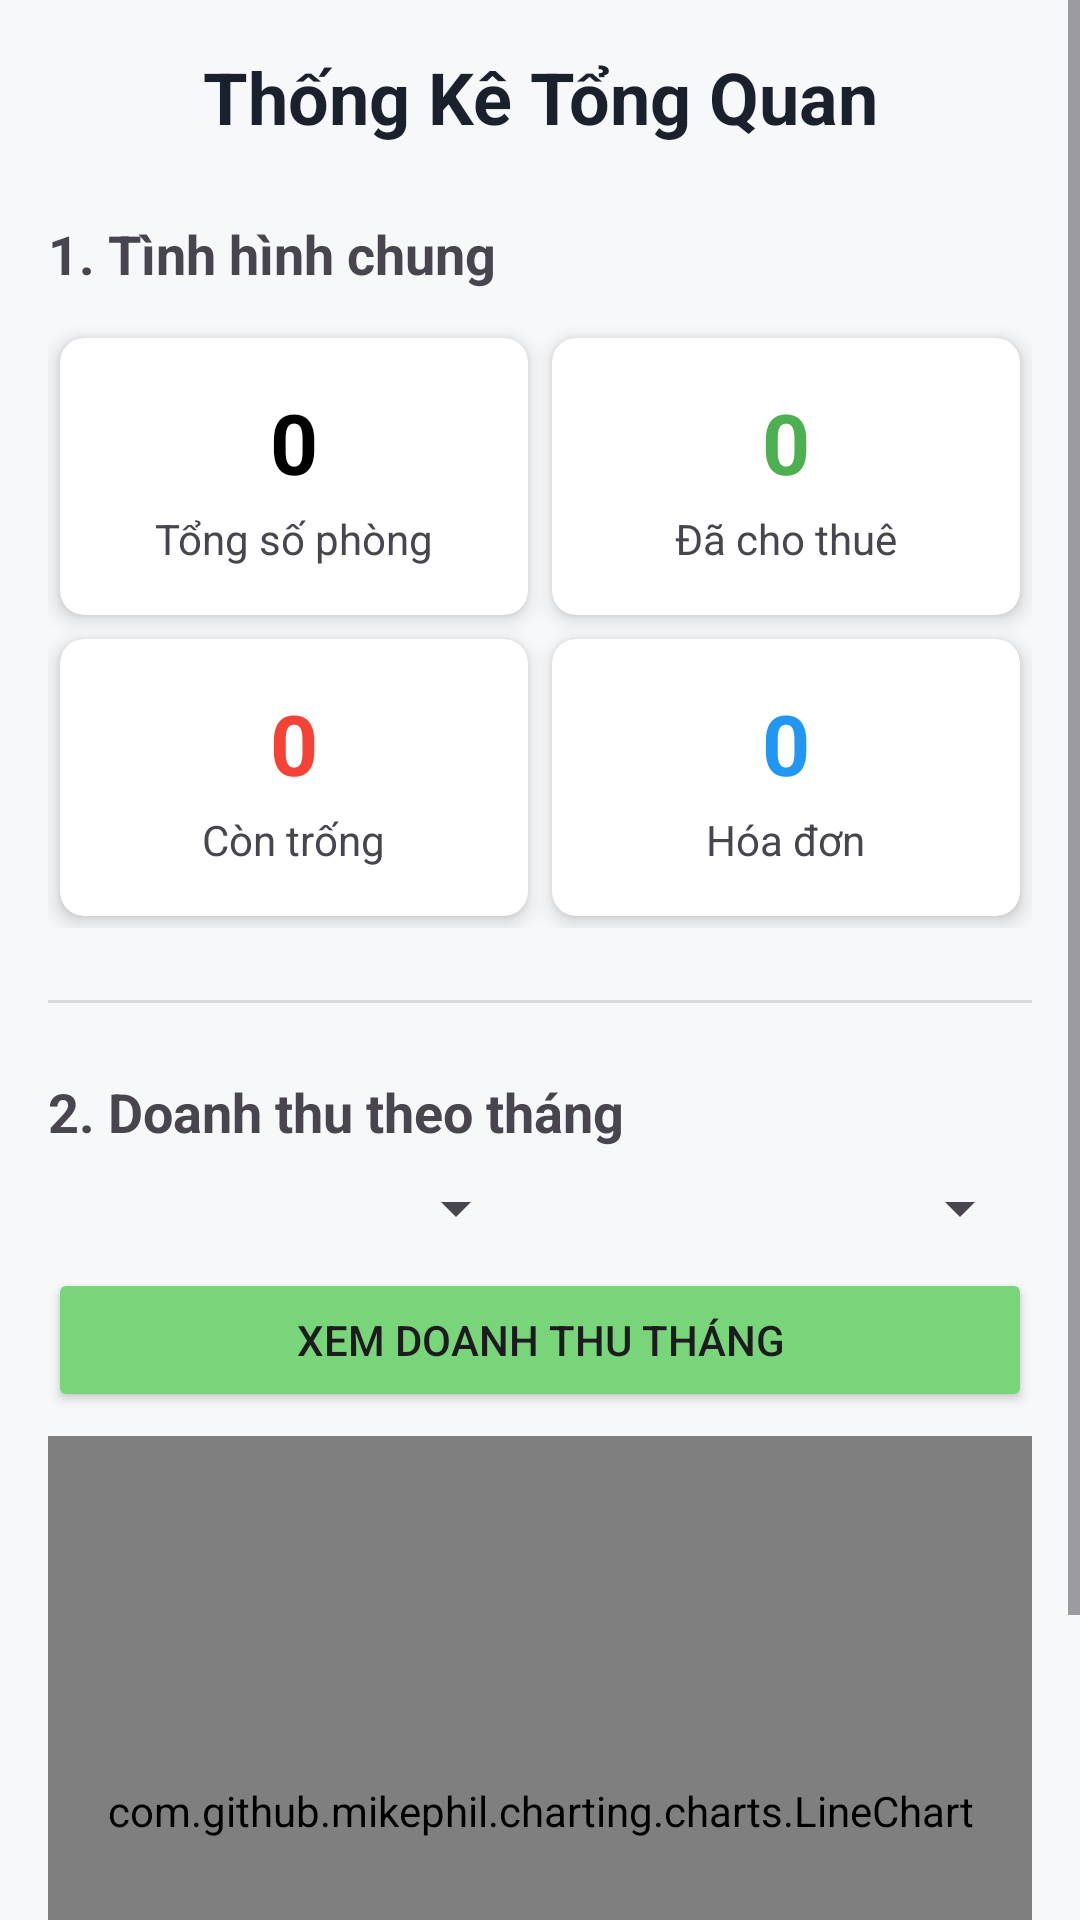

Here is an Android app screen rendered from its layout file. Give the layout XML and the strings, colors and styles it references.
<!-- AndroidManifest.xml: application theme Theme.Qlnhatro -->
<!-- res/layout/activity_report.xml -->
<?xml version="1.0" encoding="utf-8"?>
<ScrollView xmlns:android="http://schemas.android.com/apk/res/android"
    xmlns:app="http://schemas.android.com/apk/res-auto"
    xmlns:tools="http://schemas.android.com/tools"
    android:layout_width="match_parent"
    android:layout_height="match_parent"
    android:background="#F7F8FA"
    tools:context=".ReportActivity">

    <LinearLayout
        android:layout_width="match_parent"
        android:layout_height="wrap_content"
        android:orientation="vertical"
        android:padding="16dp">

        
        <TextView
            android:layout_width="match_parent"
            android:layout_height="wrap_content"
            android:gravity="center"
            android:paddingBottom="24dp"
            android:text="Thống Kê Tổng Quan"
            android:textColor="#1A202C"
            android:textSize="24sp"
            android:textStyle="bold" />

        
        <TextView
            android:layout_width="wrap_content"
            android:layout_height="wrap_content"
            android:layout_marginBottom="12dp"
            android:text="1. Tình hình chung"
            android:textSize="18sp"
            android:textStyle="bold" />

        <GridLayout
            android:layout_width="match_parent"
            android:layout_height="wrap_content"
            android:columnCount="2"
            android:rowCount="2"
            android:useDefaultMargins="true">

            
            <androidx.cardview.widget.CardView
                android:layout_width="0dp"
                android:layout_height="wrap_content"
                android:layout_columnWeight="1"
                app:cardCornerRadius="8dp"
                app:cardElevation="4dp">

                <LinearLayout
                    android:layout_width="match_parent"
                    android:layout_height="wrap_content"
                    android:gravity="center"
                    android:orientation="vertical"
                    android:padding="16dp">

                    <TextView
                        android:id="@+id/tvTotalRooms"
                        android:layout_width="wrap_content"
                        android:layout_height="wrap_content"
                        android:text="0"
                        android:textColor="@color/black"
                        android:textSize="28sp"
                        android:textStyle="bold" />

                    <TextView
                        android:layout_width="wrap_content"
                        android:layout_height="wrap_content"
                        android:layout_marginTop="4dp"
                        android:text="Tổng số phòng"
                        android:textSize="14sp" />
                </LinearLayout>
            </androidx.cardview.widget.CardView>

            
            <androidx.cardview.widget.CardView
                android:layout_width="0dp"
                android:layout_height="wrap_content"
                android:layout_columnWeight="1"
                app:cardCornerRadius="8dp"
                app:cardElevation="4dp">

                <LinearLayout
                    android:layout_width="match_parent"
                    android:layout_height="wrap_content"
                    android:gravity="center"
                    android:orientation="vertical"
                    android:padding="16dp">

                    <TextView
                        android:id="@+id/tvRentedRooms"
                        android:layout_width="wrap_content"
                        android:layout_height="wrap_content"
                        android:text="0"
                        android:textColor="#4CAF50"
                        android:textSize="28sp"
                        android:textStyle="bold" />

                    <TextView
                        android:layout_width="wrap_content"
                        android:layout_height="wrap_content"
                        android:layout_marginTop="4dp"
                        android:text="Đã cho thuê"
                        android:textSize="14sp" />
                </LinearLayout>
            </androidx.cardview.widget.CardView>

            
            <androidx.cardview.widget.CardView
                android:layout_width="0dp"
                android:layout_height="wrap_content"
                android:layout_columnWeight="1"
                app:cardCornerRadius="8dp"
                app:cardElevation="4dp">

                <LinearLayout
                    android:layout_width="match_parent"
                    android:layout_height="wrap_content"
                    android:gravity="center"
                    android:orientation="vertical"
                    android:padding="16dp">

                    <TextView
                        android:id="@+id/tvAvailableRooms"
                        android:layout_width="wrap_content"
                        android:layout_height="wrap_content"
                        android:text="0"
                        android:textColor="#F44336"
                        android:textSize="28sp"
                        android:textStyle="bold" />

                    <TextView
                        android:layout_width="wrap_content"
                        android:layout_height="wrap_content"
                        android:layout_marginTop="4dp"
                        android:text="Còn trống"
                        android:textSize="14sp" />
                </LinearLayout>
            </androidx.cardview.widget.CardView>

            
            <androidx.cardview.widget.CardView
                android:layout_width="0dp"
                android:layout_height="wrap_content"
                android:layout_columnWeight="1"
                app:cardCornerRadius="8dp"
                app:cardElevation="4dp">

                <LinearLayout
                    android:layout_width="match_parent"
                    android:layout_height="wrap_content"
                    android:gravity="center"
                    android:orientation="vertical"
                    android:padding="16dp">

                    <TextView
                        android:id="@+id/tvTotalInvoices"
                        android:layout_width="wrap_content"
                        android:layout_height="wrap_content"
                        android:text="0"
                        android:textColor="#2196F3"
                        android:textSize="28sp"
                        android:textStyle="bold" />

                    <TextView
                        android:layout_width="wrap_content"
                        android:layout_height="wrap_content"
                        android:layout_marginTop="4dp"
                        android:text="Hóa đơn"
                        android:textSize="14sp" />
                </LinearLayout>
            </androidx.cardview.widget.CardView>

        </GridLayout>

        
        <View
            android:layout_width="match_parent"
            android:layout_height="1dp"
            android:layout_marginTop="24dp"
            android:layout_marginBottom="24dp"
            android:background="?android:attr/listDivider" />

        
        <TextView
            android:layout_width="wrap_content"
            android:layout_height="wrap_content"
            android:layout_marginBottom="8dp"
            android:text="2. Doanh thu theo tháng"
            android:textSize="18sp"
            android:textStyle="bold" />

        
        <LinearLayout
            android:layout_width="match_parent"
            android:layout_height="wrap_content"
            android:orientation="horizontal">

            <Spinner
                android:id="@+id/spnMonth"
                android:layout_width="0dp"
                android:layout_height="wrap_content"
                android:layout_weight="1" />

            <Spinner
                android:id="@+id/spnYear"
                android:layout_width="0dp"
                android:layout_height="wrap_content"
                android:layout_marginStart="8dp"
                android:layout_weight="1" />
        </LinearLayout>

        <Button
            android:id="@+id/btnFilterMonthly"
            android:layout_width="match_parent"
            android:layout_height="wrap_content"
            android:layout_marginTop="8dp"
            android:text="Xem Doanh Thu Tháng"
            android:backgroundTint="#79D57A"/>

        
        <com.github.mikephil.charting.charts.LineChart
            android:id="@+id/lineChartMonthly"
            android:layout_width="match_parent"
            android:layout_height="250dp"
            android:layout_marginTop="8dp"
            android:layout_marginBottom="16dp" />

    </LinearLayout>
</ScrollView>
<!-- resources referenced by this layout -->
<resources>
  <color name="black">#FF000000</color>
  <style name="Theme.Qlnhatro" parent="Base.Theme.Qlnhatro" />
  <style name="Base.Theme.Qlnhatro" parent="Theme.Material3.DayNight.NoActionBar">
          
          
      </style>
</resources>
